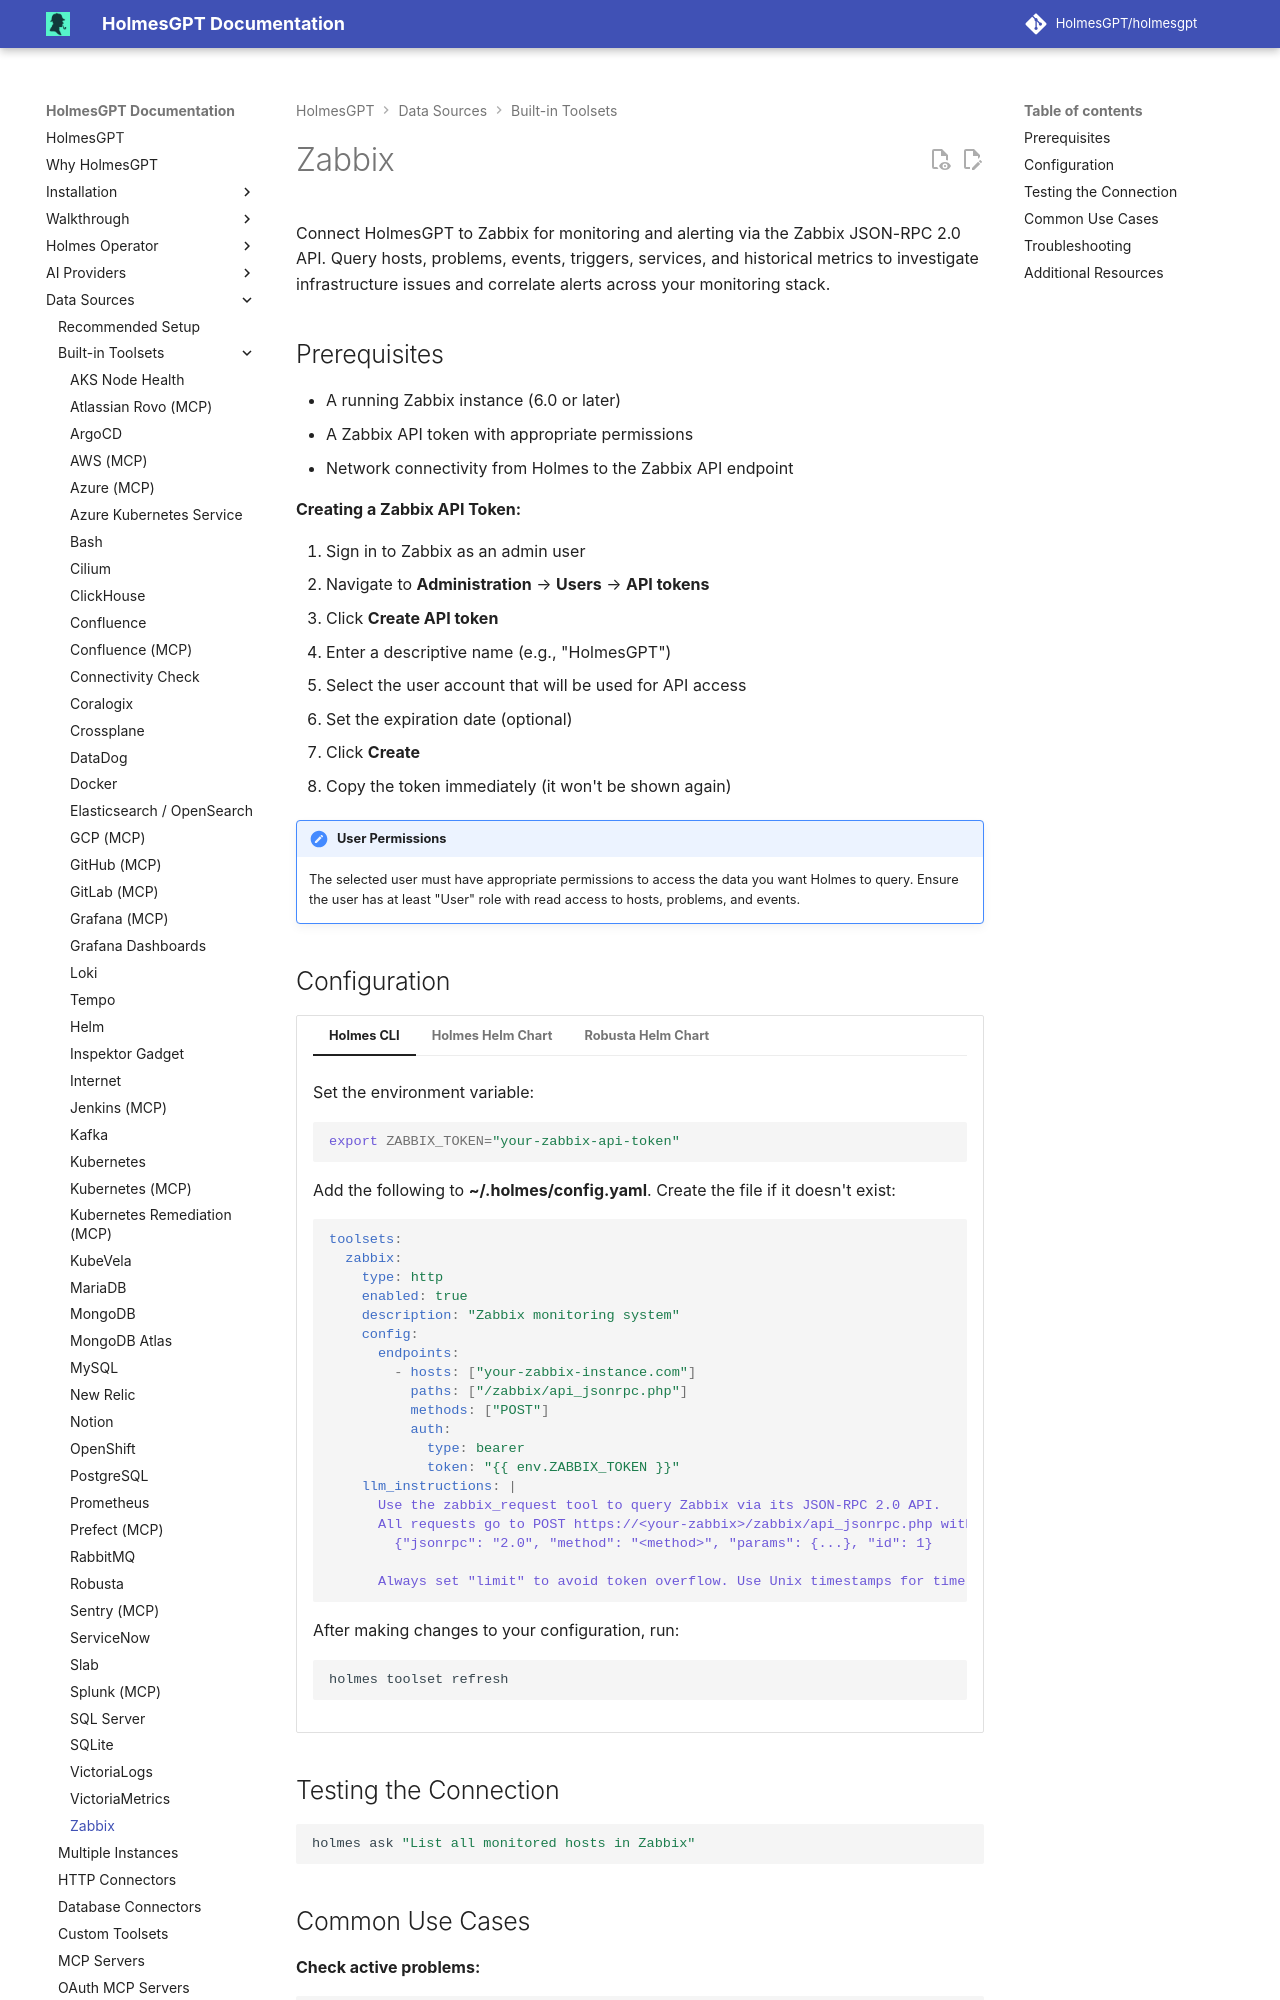

repository: HolmesGPT/holmesgpt · page: 0.47.0/data-sources/builtin-toolsets/zabbix/index.html · generator: mkdocs

# Zabbix

Connect HolmesGPT to Zabbix for monitoring and alerting via the Zabbix JSON-RPC 2.0 API. Query hosts, problems, events, triggers, services, and historical metrics to investigate infrastructure issues and correlate alerts across your monitoring stack.

## Prerequisites

- A running Zabbix instance (6.0 or later)
- A Zabbix API token with appropriate permissions
- Network connectivity from Holmes to the Zabbix API endpoint

**Creating a Zabbix API Token:**

1. Sign in to Zabbix as an admin user
2. Navigate to **Administration** → **Users** → **API tokens**
3. Click **Create API token**
4. Enter a descriptive name (e.g., "HolmesGPT")
5. Select the user account that will be used for API access
6. Set the expiration date (optional)
7. Click **Create**
8. Copy the token immediately (it won't be shown again)

!!! important "User Permissions"
    The selected user must have appropriate permissions to access the data you want Holmes to query. Ensure the user has at least "User" role with read access to hosts, problems, and events.

## Configuration

```yaml-toolset-config
toolsets:
  zabbix:
    type: http
    enabled: true
    description: "Zabbix monitoring system"
    config:
      endpoints:
        - hosts: ["your-zabbix-instance.com"]
          paths: ["/zabbix/api_jsonrpc.php"]
          methods: ["POST"]
          auth:
            type: bearer
            token: "{{ env.ZABBIX_TOKEN }}"
    llm_instructions: |
      Use the zabbix_request tool to query Zabbix via its JSON-RPC 2.0 API.
      All requests go to POST https://<your-zabbix>/zabbix/api_jsonrpc.php with this structure:
        {"jsonrpc": "2.0", "method": "<method>", "params": {...}, "id": 1}

      Always set "limit" to avoid token overflow. Use Unix timestamps for time fields.
---
secret:
  - --from-literal=ZABBIX_TOKEN="your-zabbix-api-token"
```

## Testing the Connection

```bash
holmes ask "List all monitored hosts in Zabbix"
```
